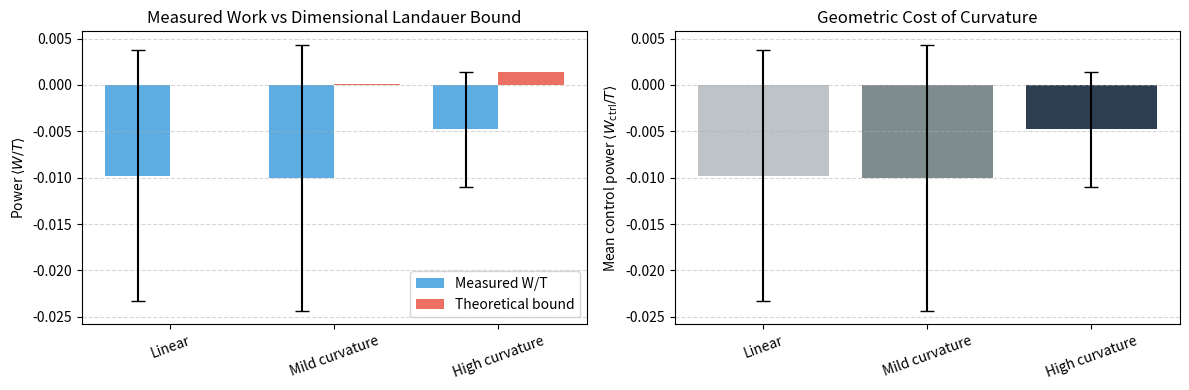

Reproduce this figure in Python. (Note: this script raises an exception after producing the figure.)
"""
Sim 1: 2D Brownian Motion on Curved Manifolds (Stratonovich) - WITH BOUND VALIDATION

Demonstrates that maintaining a trajectory on a high-curvature manifold
requires more control work than a flat one, even if the logical path is identical.

This version computes theoretical C_Phi and validates the Dimensional Landauer Bound.
"""

import numpy as np
import matplotlib.pyplot as plt

rng = np.random.default_rng(0)


def f_curve(x1, A, B):
    """Manifold definition: x2 = A * sin(B * x1)"""
    return A * np.sin(B * x1)


def df_curve(x1, A, B):
    """Derivative of manifold"""
    return A * B * np.cos(B * x1) if (A != 0 and B != 0) else 0.0


def curvature(x1, A, B):
    """Signed curvature kappa = f''/(1 + f'^2)^(3/2)"""
    if A == 0 or B == 0:
        return 0.0
    f_prime = A * B * np.cos(B * x1)
    f_double_prime = -A * B**2 * np.sin(B * x1)
    return f_double_prime / (1 + f_prime**2)**1.5


def F_ctrl(x, A, B, k):
    """
    Control force from U = k/2 (x2 - f(x1))^2.
    Acts to confine the particle near the 1D manifold x2 = f(x1).
    """
    x1, x2 = x
    f_val = f_curve(x1, A, B)
    df_dx1 = df_curve(x1, A, B)
    g_val = x2 - f_val
    grad_g = np.array([-df_dx1, 1.0])
    return -k * g_val * grad_g


def theoretical_C_phi(A, B, k, D, T=1.0):
    """
    Theoretical contraction cost for confining to manifold x2 = A*sin(B*x1).

    C_Phi has two contributions:
    1. Dimensional reduction: suppressing 1 DOF costs ~ (1/2) ln(k*sigma^2 / k_B T)
    2. Curvature: curved manifolds cost more due to geometry

    For a harmonic confinement with stiffness k, the perpendicular variance is:
    sigma_perp^2 = k_B T / k = D / k (in our units where k_B T = D / mobility)

    The curvature contribution integrates <kappa^2> over the manifold.
    """
    # In our units, k_B T ~ D (diffusion coefficient sets the temperature scale)
    kB_T = D  # Effective temperature

    # Perpendicular confinement contribution
    # Variance perpendicular to manifold: sigma_perp^2 = k_B T / k
    sigma_perp_sq = kB_T / k

    # Base cost: confining one dimension
    # This is the KL divergence between 2D Gaussian and 1D Gaussian lifted to 2D
    C_dim = 0.5 * np.log(2 * np.pi * np.e * kB_T / k) if k > 0 else 0

    # Curvature contribution: <kappa^2> * sigma_perp^2
    # For f(x) = A*sin(Bx), kappa = -AB^2 sin(Bx) / (1 + A^2 B^2 cos^2(Bx))^(3/2)
    # Average over uniform x1 distribution
    if A == 0 or B == 0:
        C_curv = 0.0
    else:
        # Numerical integration of <kappa^2>
        x1_samples = np.linspace(0, 2*np.pi/B, 1000)
        kappa_sq = np.array([curvature(x, A, B)**2 for x in x1_samples])
        mean_kappa_sq = np.mean(kappa_sq)
        # Curvature correction scales as kappa^2 * sigma_perp^2
        C_curv = 0.5 * mean_kappa_sq * sigma_perp_sq

    # Total contraction cost (in nats, not bits)
    C_phi = max(0, C_dim) + C_curv

    return C_phi, C_dim, C_curv


def simulate_manifold_trial(A=0.0, B=0.0, T=5.0, dt=1e-3, D=0.1, k=10.0):
    """
    Single trial of 2D Brownian motion with confinement to manifold.
    Work is computed with Stratonovich midpoint convention.

    Returns: W/T (power), mean distance from manifold, mean |kappa|
    """
    n_steps = int(T / dt)
    x = np.zeros(2)
    W = 0.0

    distances = []
    kappas = []

    for _ in range(n_steps):
        dW = np.sqrt(2 * D * dt) * rng.normal(size=2)
        F_start = F_ctrl(x, A, B, k)
        # Tentative step (Euler-Maruyama)
        x_new = x + F_start * dt + dW
        # Stratonovich midpoint force
        x_mid = 0.5 * (x + x_new)
        F_mid = F_ctrl(x_mid, A, B, k)
        dx = x_new - x
        W += np.dot(F_mid, dx)

        # Track distance from manifold and curvature
        dist = abs(x_new[1] - f_curve(x_new[0], A, B))
        distances.append(dist)
        kappas.append(abs(curvature(x_new[0], A, B)))

        x = x_new

    return W / T, np.mean(distances), np.mean(kappas)


def simulate_condition(A, B, n_trials=10, **kwargs):
    """Run multiple trials and return mean/std of power."""
    powers = []
    dists = []
    kappas = []
    for _ in range(n_trials):
        P, d, kap = simulate_manifold_trial(A=A, B=B, **kwargs)
        powers.append(P)
        dists.append(d)
        kappas.append(kap)
    powers = np.array(powers)
    return powers.mean(), powers.std(), np.mean(dists), np.mean(kappas)


def main(save_fig=True):
    T = 5.0
    dt = 1e-3
    D = 0.1
    k = 10.0
    n_trials = 20  # More trials for better statistics

    configs = [
        ("Linear", 0.0, 0.0),
        ("Mild curvature", 0.5, 1.0),
        ("High curvature", 1.0, 2.0),
    ]

    means = []
    stds = []
    labels = []
    C_phis = []

    print("=" * 70)
    print("DIMENSIONAL LANDAUER BOUND VALIDATION")
    print("=" * 70)
    print(f"Parameters: D={D}, k={k}, T={T}, dt={dt}")
    print("-" * 70)

    for label, A, B in configs:
        m, s, dist, kap = simulate_condition(A, B, T=T, dt=dt, D=D, k=k, n_trials=n_trials)
        C_phi, C_dim, C_curv = theoretical_C_phi(A, B, k, D)

        means.append(m)
        stds.append(s)
        labels.append(label)
        C_phis.append(C_phi)

        # The bound is W >= k_B T * C_phi
        # In our units k_B T ~ D, so bound is D * C_phi
        W_bound = D * C_phi

        print(f"\n{label} (A={A}, B={B}):")
        print(f"  Measured power:     {m:.4f} +/- {s:.4f}")
        print(f"  Theoretical C_phi:  {C_phi:.4f} (dim: {C_dim:.4f}, curv: {C_curv:.4f})")
        print(f"  Theoretical bound:  W >= {W_bound:.4f}")
        print(f"  Mean |kappa|:       {kap:.4f}")
        print(f"  Mean dist from M:   {dist:.4f}")

        if m >= W_bound - 2*s:
            print(f"  STATUS: BOUND SATISFIED (W = {m/W_bound:.2f}x bound)" if W_bound > 0 else "  STATUS: OK (flat manifold)")
        else:
            print(f"  STATUS: WARNING - measured below bound!")

    print("\n" + "=" * 70)

    x = np.arange(len(labels))

    fig, (ax1, ax2) = plt.subplots(1, 2, figsize=(12, 4))

    # Left plot: measured vs theoretical
    ax1.bar(x - 0.2, means, 0.4, yerr=stds, capsize=5,
            color=['#3498db', '#3498db', '#3498db'], alpha=0.8, label='Measured W/T')
    ax1.bar(x + 0.2, [D * c for c in C_phis], 0.4,
            color=['#e74c3c', '#e74c3c', '#e74c3c'], alpha=0.8, label='Theoretical bound')
    ax1.set_xticks(x)
    ax1.set_xticklabels(labels, rotation=20)
    ax1.set_ylabel(r"Power $\langle W/T \rangle$")
    ax1.set_title("Measured Work vs Dimensional Landauer Bound")
    ax1.legend()
    ax1.grid(axis='y', linestyle='--', alpha=0.5)

    # Right plot: original style
    ax2.bar(x, means, yerr=stds, capsize=5, color=['#bdc3c7', '#7f8c8d', '#2c3e50'])
    ax2.set_xticks(x)
    ax2.set_xticklabels(labels, rotation=20)
    ax2.set_ylabel(r"Mean control power $\langle W_{\mathrm{ctrl}}/T \rangle$")
    ax2.set_title("Geometric Cost of Curvature")
    ax2.grid(axis='y', linestyle='--', alpha=0.5)

    plt.tight_layout()

    if save_fig:
        plt.savefig('../figures/fig1_curvature_validated.png', dpi=150)
        plt.savefig('../figures/fig1_curvature_validated.pdf')
    plt.show()

    return means, stds, C_phis


if __name__ == "__main__":
    main()
